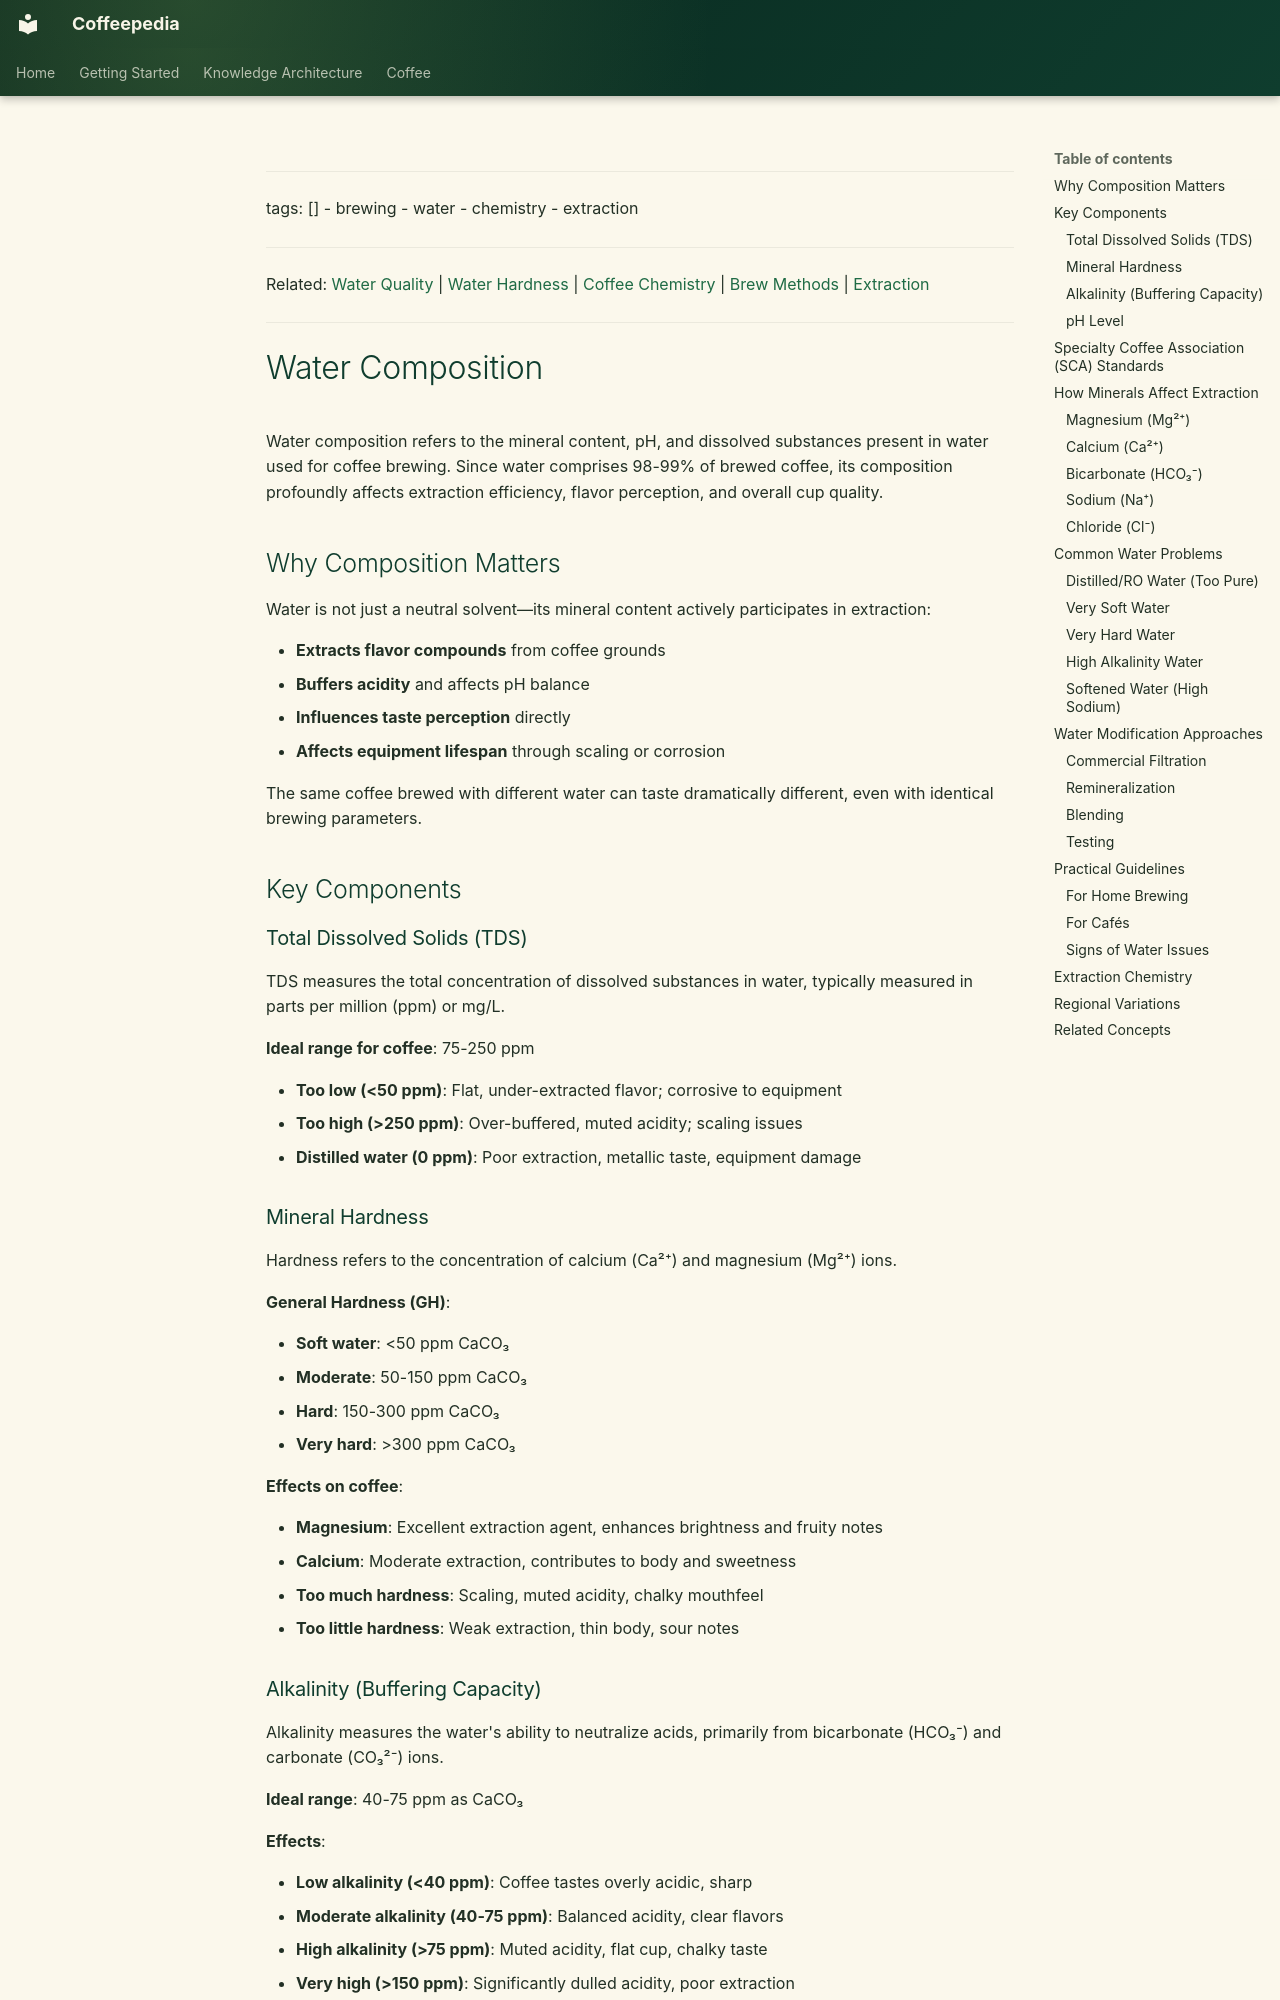

repository: Vauldt/all-about-coffee · page: coffee/brewing/water-composition/index.html · generator: mkdocs

---

tags: []
- brewing
- water
- chemistry
- extraction

---

Related: [Water Quality](../coffee-brewing-water/water-quality.md) | [Water Hardness](../coffee-brewing-water/water-hardness.md) | [Coffee Chemistry](../coffee-chemistry/coffee-chemistry.md) | [Brew Methods](../coffee-brewing/brew-methods.md) | [Extraction](../brewing-fundamentals/extraction.md)

---

# Water Composition

Water composition refers to the mineral content, pH, and dissolved substances present in water used for coffee brewing. Since water comprises 98-99% of brewed coffee, its composition profoundly affects extraction efficiency, flavor perception, and overall cup quality.

## Why Composition Matters

Water is not just a neutral solvent—its mineral content actively participates in extraction:

- **Extracts flavor compounds** from coffee grounds
- **Buffers acidity** and affects pH balance
- **Influences taste perception** directly
- **Affects equipment lifespan** through scaling or corrosion

The same coffee brewed with different water can taste dramatically different, even with identical brewing parameters.

## Key Components

### Total Dissolved Solids (TDS)

TDS measures the total concentration of dissolved substances in water, typically measured in parts per million (ppm) or mg/L.

**Ideal range for coffee**: 75-250 ppm

- **Too low (<50 ppm)**: Flat, under-extracted flavor; corrosive to equipment
- **Too high (>250 ppm)**: Over-buffered, muted acidity; scaling issues
- **Distilled water (0 ppm)**: Poor extraction, metallic taste, equipment damage
